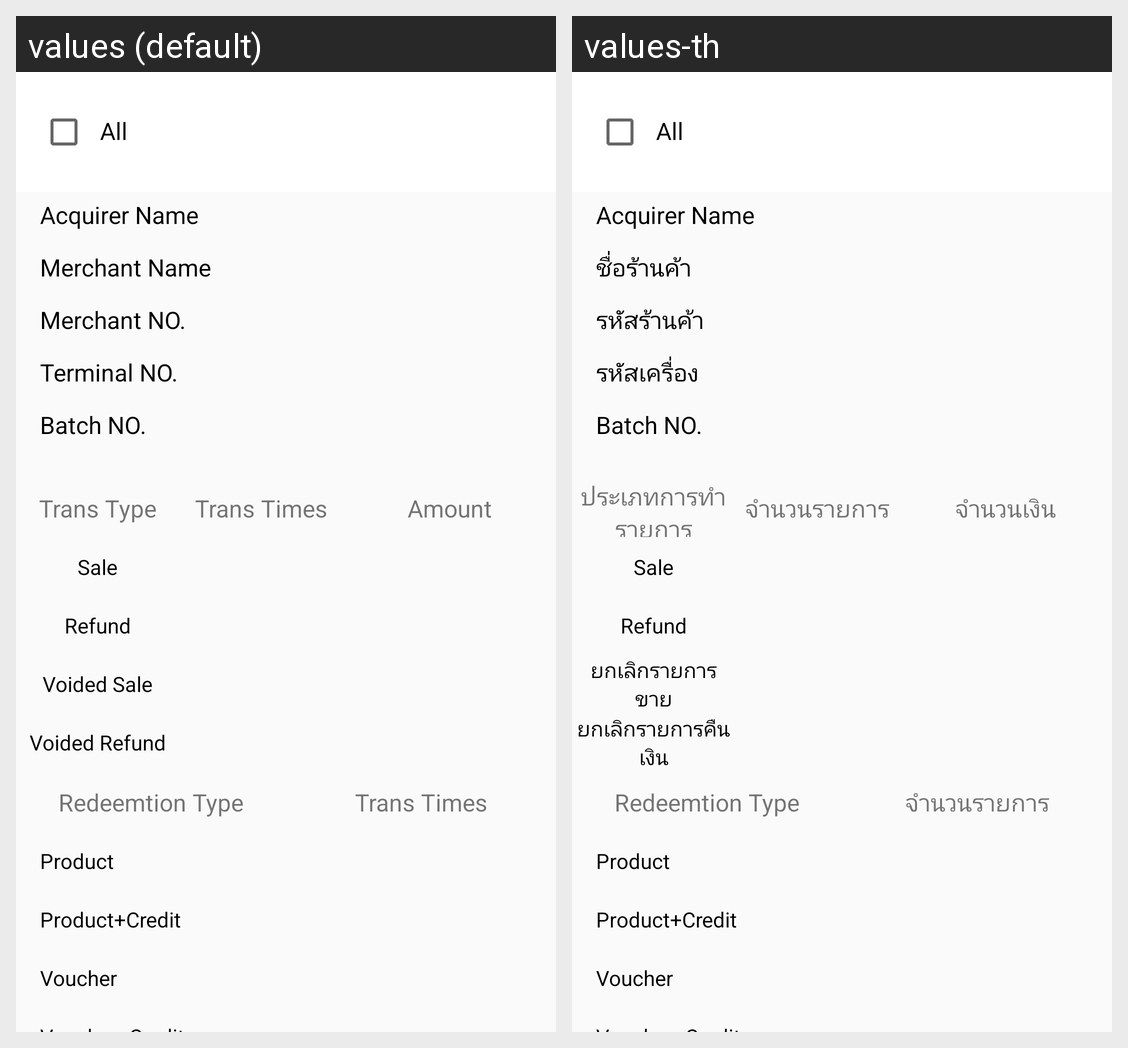

The Android screen above is rendered under two locales of the same app. Produce the string resources it draws, with the default and per-locale values.
Android screen res/layout/selectacq_item.xml rendered under 2 locales, left to right: values (default), values-th. Device: Nexus 5 (rendered at 1080×1920; each locale shown at half size, 540×960, under a caption strip naming it); theme AppTheme.
Strings drawn on this screen, with the default value and each locale's value (text and hints the layout hard-codes, and strings that could not be matched under every locale, appear in the picture but are not listed):

acq_select_all
  values: All
  values-th: All

settle_acquirer_name
  values: Acquirer Name
  values-th: Acquirer Name

settle_merchant_name
  values: Merchant Name
  values-th: ชื่อร้านค้า

settle_merchant_id
  values: Merchant NO.
  values-th: รหัสร้านค้า

settle_terminal_id
  values: Terminal NO.
  values-th: รหัสเครื่อง

settle_batch_id
  values: Batch NO.
  values-th: Batch NO.

settle_trans_type
  values: Trans Type
  values-th: ประเภทการทำรายการ

settle_trans_times
  values: Trans Times
  values-th: จำนวนรายการ

settle_amount
  values: Amount
  values-th: จำนวนเงิน

trans_sale
  values: Sale
  values-th: Sale

trans_refund
  values: Refund
  values-th: Refund

settle_total_void_sale
  values: Voided Sale
  values-th: ยกเลิกรายการขาย

settle_total_void_refund
  values: Voided Refund
  values-th: ยกเลิกรายการคืนเงิน

settle_redeem_type
  values: Redeemtion Type
  values-th: Redeemtion Type  [not translated; the default value is used]

settle_redeem_product
  values: Product
  values-th: Product  [not translated; the default value is used]

settle_redeem_product_credit
  values: Product+Credit
  values-th: Product+Credit  [not translated; the default value is used]

settle_redeem_voucher
  values: Voucher
  values-th: Voucher  [not translated; the default value is used]
